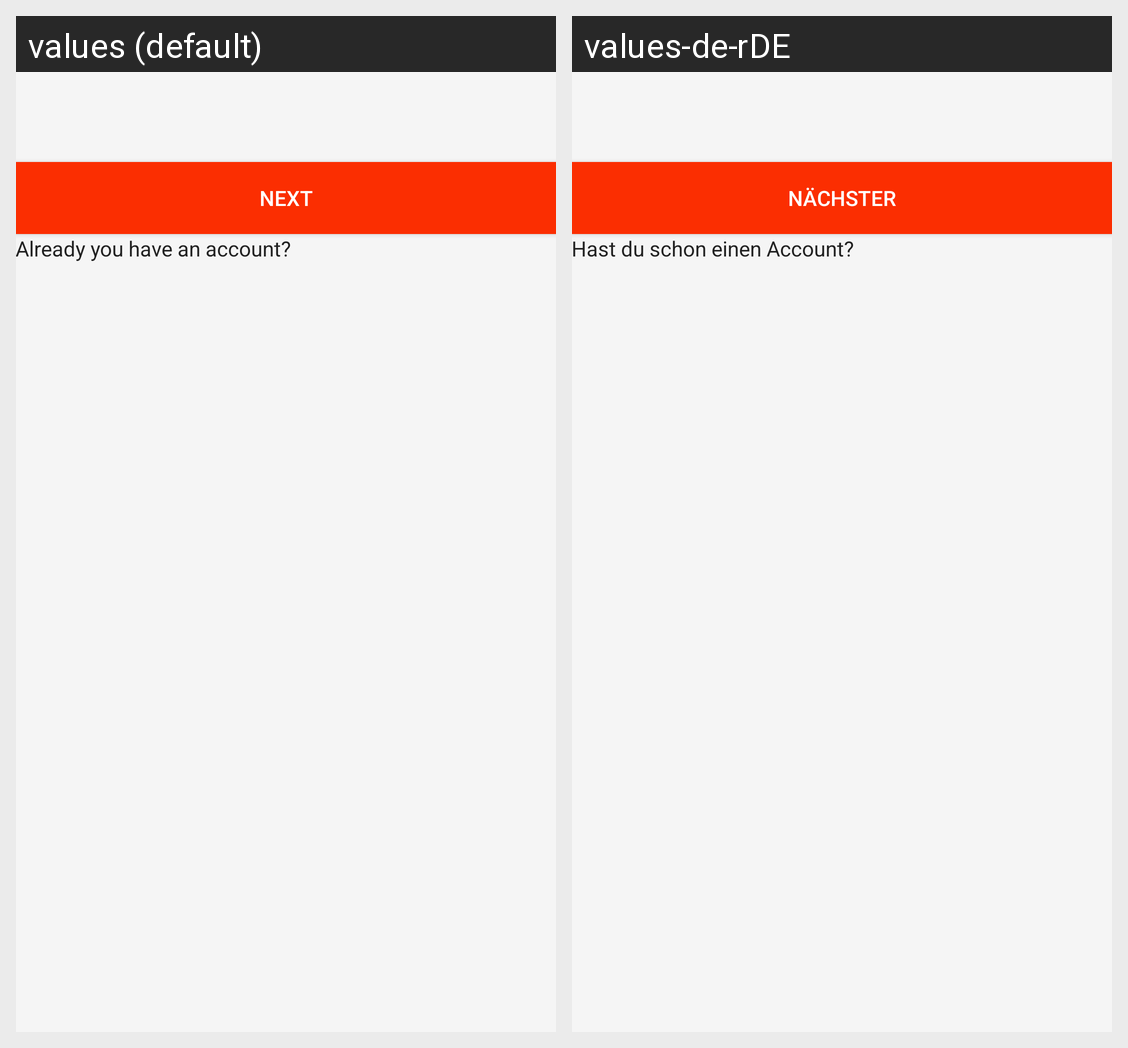

Here is an Android app screen in its default locale and in the app's own translations. Write out the translated-string differences for the strings that appear on this screen.
Android screen res/layout/activity_mobile_number.xml rendered under 2 locales, left to right: values (default), values-de-rDE. Device: Nexus 5 (rendered at 1080×1920; each locale shown at half size, 540×960, under a caption strip naming it); theme AppTheme.NoActionBar.
Strings drawn on this screen, with the default value and each locale's value (text and hints the layout hard-codes, and strings that could not be matched under every locale, appear in the picture but are not listed):

next
  values: Next
  values-de-rDE: Nächster

already_you_have_account
  values: Already you have an account?
  values-de-rDE: Hast du schon einen Account?
